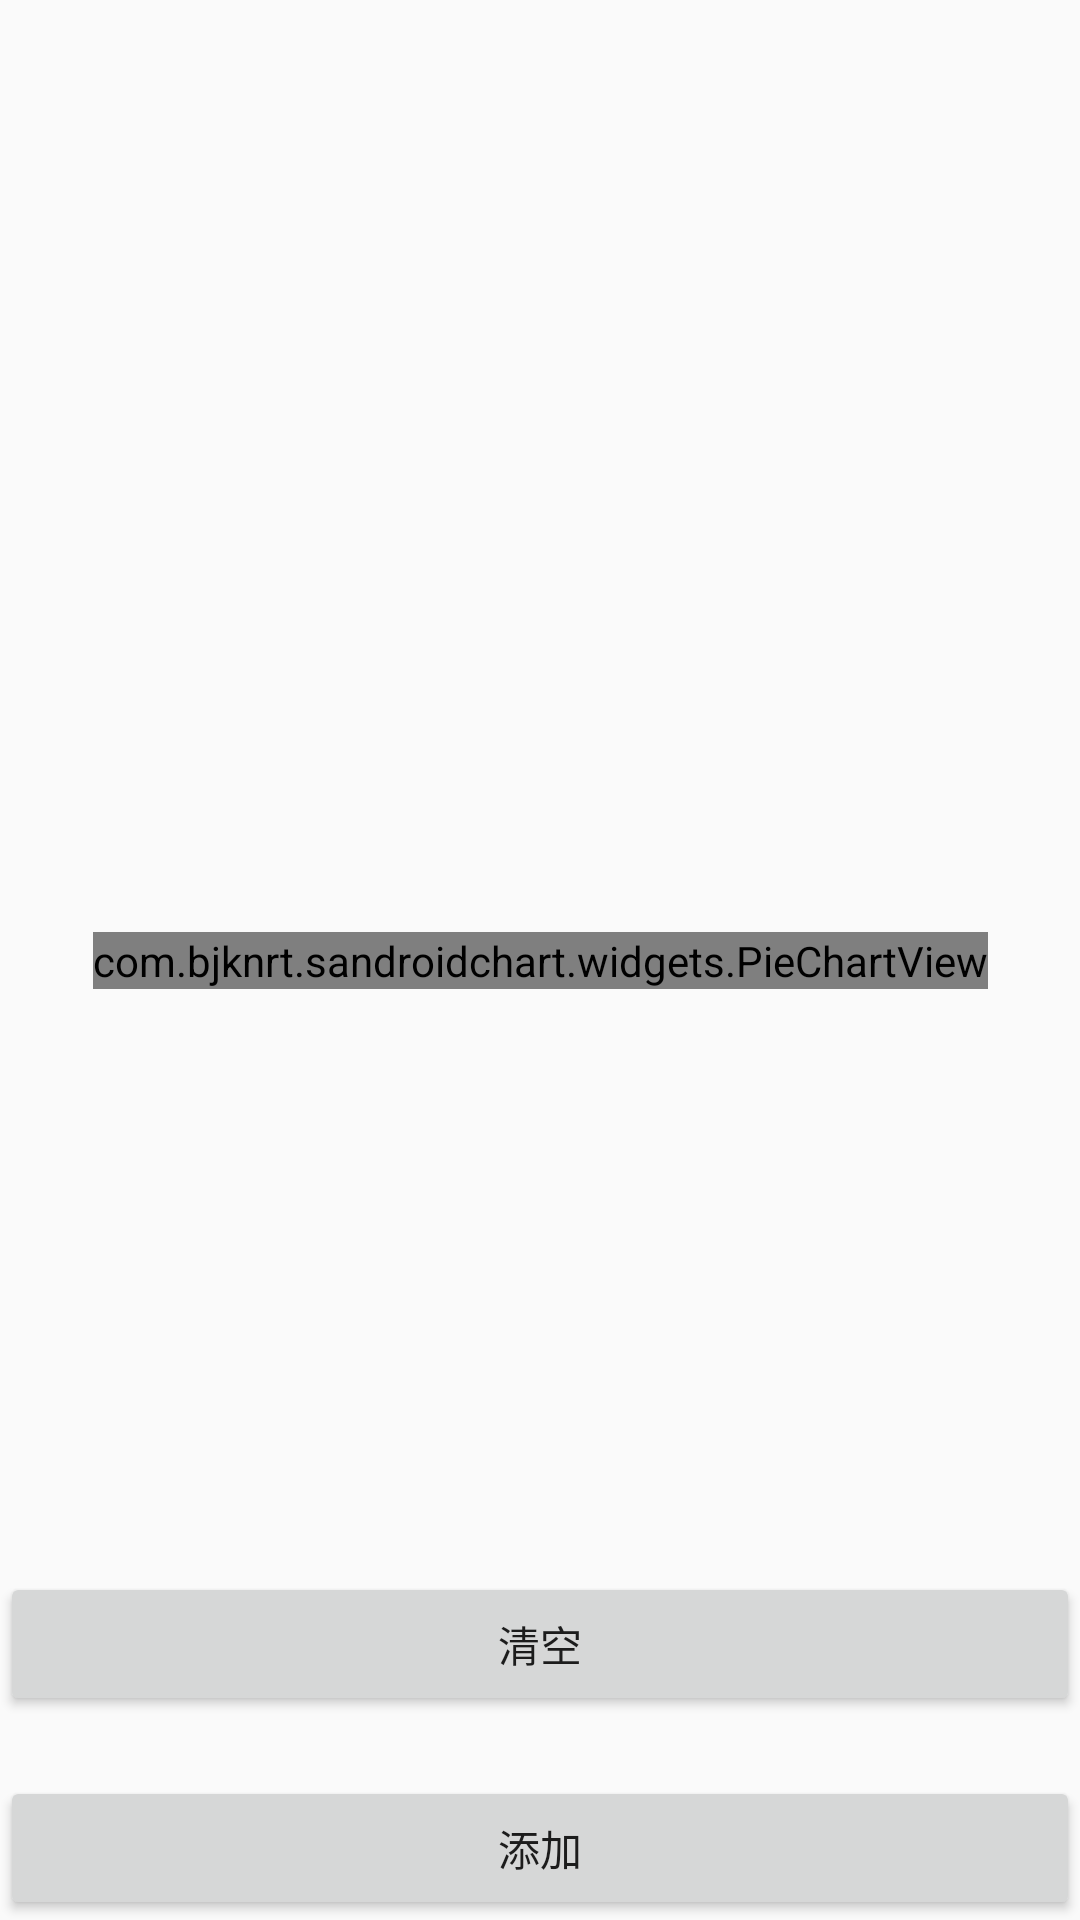

Write the Android layout XML for this screen, with the resource values it uses.
<!-- AndroidManifest.xml: application theme AppTheme -->
<!-- res/layout/activity_main.xml -->
<?xml version="1.0" encoding="utf-8"?>
<androidx.constraintlayout.widget.ConstraintLayout xmlns:android="http://schemas.android.com/apk/res/android"
    xmlns:app="http://schemas.android.com/apk/res-auto"
    xmlns:tools="http://schemas.android.com/tools"
    android:layout_width="match_parent"
    android:layout_height="match_parent"
    tools:context=".MainActivity">

    <com.bjknrt.sandroidchart.widgets.PieChartView
        android:id="@+id/pcv_view"
        android:layout_width="wrap_content"
        android:layout_height="wrap_content"
        android:background="@android:color/holo_blue_bright"
        app:layout_constraintBottom_toBottomOf="parent"
        app:layout_constraintLeft_toLeftOf="parent"
        app:layout_constraintRight_toRightOf="parent"
        app:layout_constraintTop_toTopOf="parent" />

    <Button
        android:id="@+id/btn_adds"
        android:layout_width="match_parent"
        android:layout_height="wrap_content"
        android:onClick="addParts"
        android:text="添加"
        app:layout_constraintBottom_toBottomOf="parent"
        app:layout_constraintEnd_toEndOf="parent"
        app:layout_constraintStart_toStartOf="parent" />

    <Button
        android:id="@+id/btn_clear"
        android:layout_width="match_parent"
        android:layout_height="wrap_content"
        android:layout_marginBottom="20dp"
        android:onClick="clearParts"
        android:text="清空"
        app:layout_constraintBottom_toTopOf="@id/btn_adds"
        app:layout_constraintEnd_toEndOf="parent"
        app:layout_constraintStart_toStartOf="parent" />

</androidx.constraintlayout.widget.ConstraintLayout>
<!-- resources referenced by this layout -->
<resources>
  <style name="AppTheme" parent="Theme.AppCompat.Light.DarkActionBar">
          
          <item name="colorPrimary">@color/colorPrimary</item>
          <item name="colorPrimaryDark">@color/colorPrimaryDark</item>
          <item name="colorAccent">@color/colorAccent</item>
      </style>
  <!-- not gathered from this repository: default colours our renderer supplied (Android Studio template values) -->
  <color name="colorPrimary">#FF6200EE</color>
  <color name="colorPrimaryDark">#FF3700B3</color>
  <color name="colorAccent">#FF03DAC5</color>
</resources>
